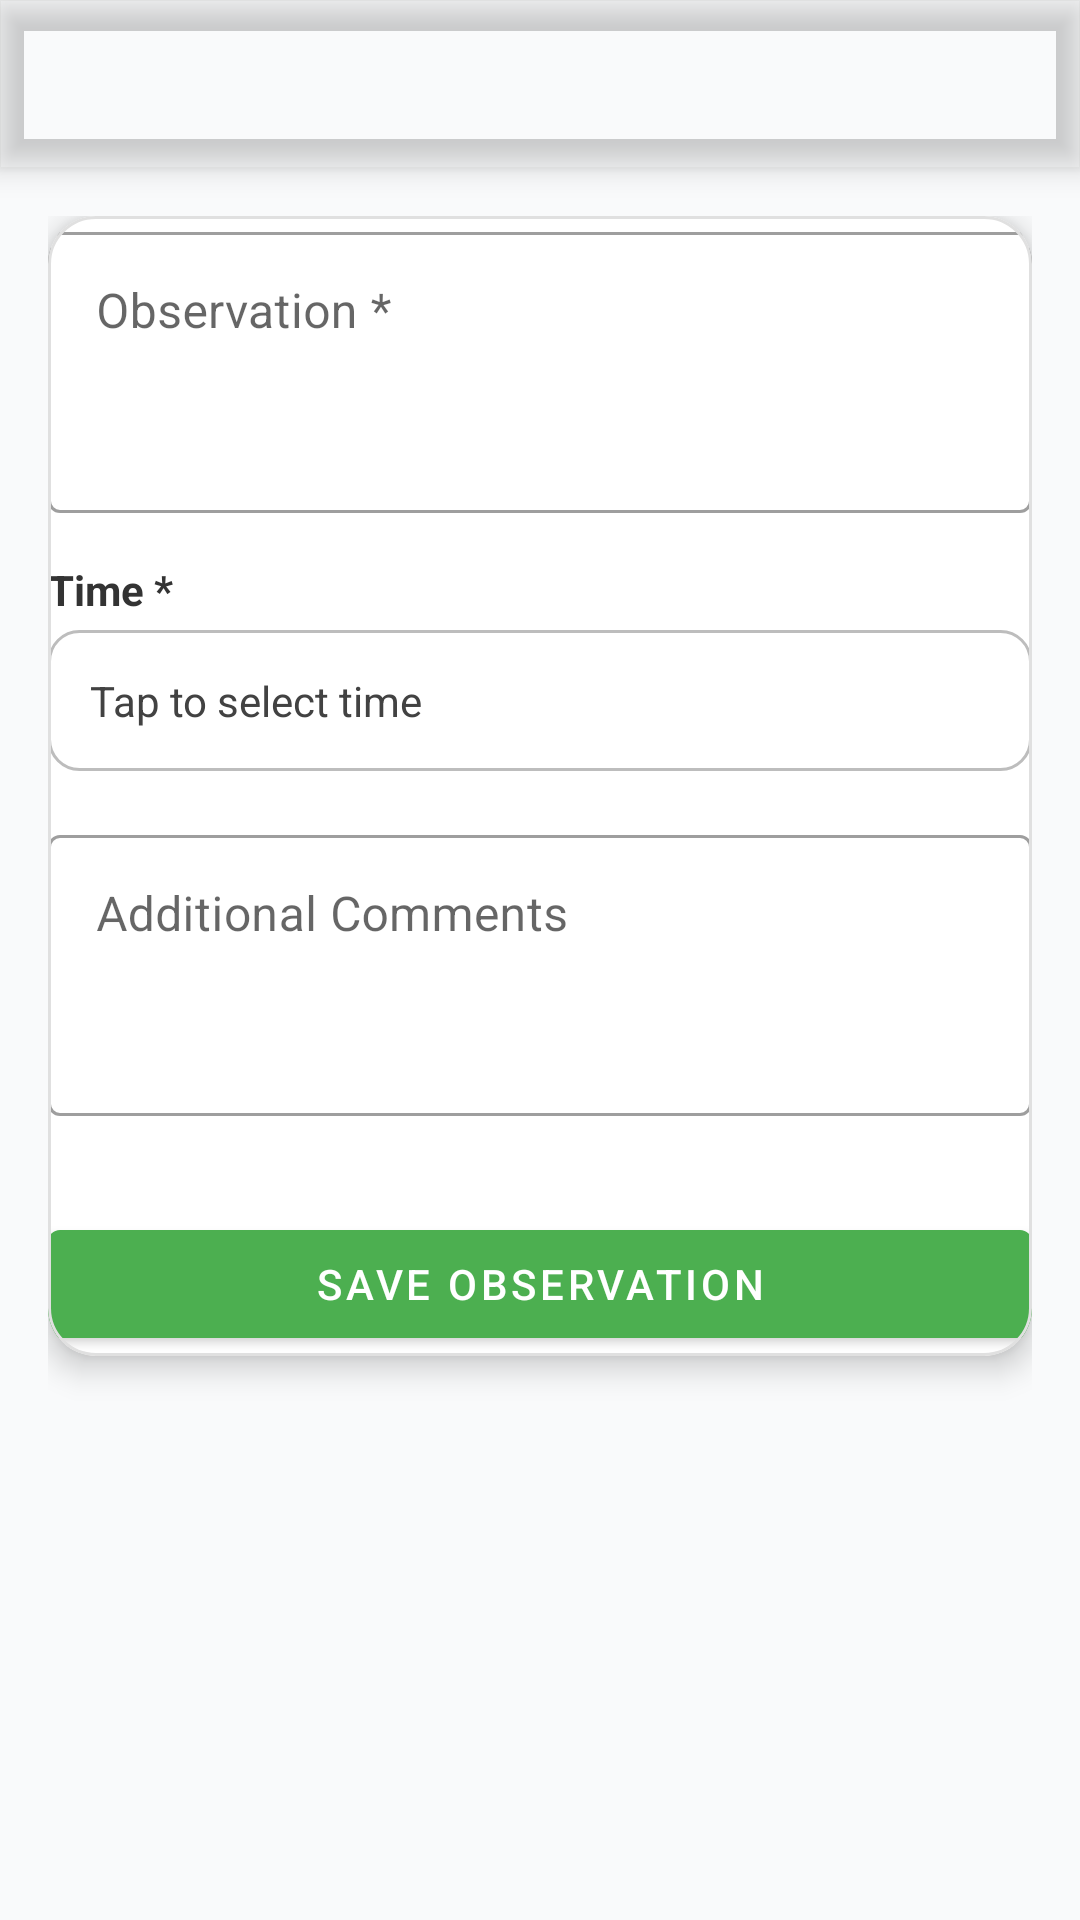

Write the Android layout XML for this screen, with the resource values it uses.
<!-- AndroidManifest.xml: application theme Theme.MHike -->
<!-- res/layout/activity_add_observation.xml -->
<?xml version="1.0" encoding="utf-8"?>
<androidx.coordinatorlayout.widget.CoordinatorLayout
    xmlns:android="http://schemas.android.com/apk/res/android"
    xmlns:app="http://schemas.android.com/apk/res-auto"
    xmlns:tools="http://schemas.android.com/tools"
    android:layout_width="match_parent"
    android:layout_height="match_parent"
    android:background="#F9FAFB"
    tools:context=".AddObservationActivity">

    
    <com.google.android.material.appbar.MaterialToolbar
        android:id="@+id/topAppBar"
        android:layout_width="match_parent"
        android:layout_height="?attr/actionBarSize"
        android:backgroundTint="#2E7D32"
        android:title="🌿 Add New Observation"
        android:titleTextColor="@android:color/white"
        android:elevation="6dp" />

    
    <ScrollView
        android:layout_width="match_parent"
        android:layout_height="match_parent"
        android:layout_marginTop="?attr/actionBarSize"
        android:padding="16dp">

        <LinearLayout
            android:orientation="vertical"
            android:layout_width="match_parent"
            android:layout_height="wrap_content">

            
            <com.google.android.material.card.MaterialCardView
                android:layout_width="match_parent"
                android:layout_height="wrap_content"
                app:cardCornerRadius="16dp"
                app:cardElevation="6dp"
                app:strokeWidth="1dp"
                app:strokeColor="#E0E0E0"
                android:padding="16dp"
                android:layout_marginBottom="90dp">

                <LinearLayout
                    android:orientation="vertical"
                    android:layout_width="match_parent"
                    android:layout_height="wrap_content">

                    
                    <com.google.android.material.textfield.TextInputLayout
                        android:layout_width="match_parent"
                        android:layout_height="wrap_content"
                        android:hint="Observation *"
                        style="@style/Widget.MaterialComponents.TextInputLayout.OutlinedBox"
                        android:layout_marginBottom="16dp">

                        <com.google.android.material.textfield.TextInputEditText
                            android:id="@+id/etObservation"
                            android:layout_width="match_parent"
                            android:layout_height="wrap_content"
                            android:minLines="3"
                            android:gravity="top"
                            android:inputType="textMultiLine" />
                    </com.google.android.material.textfield.TextInputLayout>

                    
                    <TextView
                        android:layout_width="wrap_content"
                        android:layout_height="wrap_content"
                        android:text="Time *"
                        android:textStyle="bold"
                        android:textColor="#333"
                        android:layout_marginBottom="4dp" />

                    <TextView
                        android:id="@+id/tvTime"
                        android:layout_width="match_parent"
                        android:layout_height="wrap_content"
                        android:padding="14dp"
                        android:layout_marginBottom="16dp"
                        android:background="@drawable/selector"
                        android:text="Tap to select time"
                        android:textColor="#424242"
                        android:gravity="center_vertical"
                        android:drawablePadding="8dp"
                        android:clickable="true"
                        android:focusable="true" />

                    
                    <com.google.android.material.textfield.TextInputLayout
                        android:layout_width="match_parent"
                        android:layout_height="wrap_content"
                        android:hint="Additional Comments"
                        style="@style/Widget.MaterialComponents.TextInputLayout.OutlinedBox"
                        android:layout_marginBottom="24dp">

                        <com.google.android.material.textfield.TextInputEditText
                            android:id="@+id/etComment"
                            android:layout_width="match_parent"
                            android:layout_height="wrap_content"
                            android:minLines="3"
                            android:gravity="top"
                            android:inputType="textMultiLine" />
                    </com.google.android.material.textfield.TextInputLayout>

                    
                    <com.google.android.material.button.MaterialButton
                        android:id="@+id/btnSaveObservation"
                        android:layout_width="match_parent"
                        android:layout_height="wrap_content"
                        android:text="Save Observation"
                        android:textAllCaps="true"
                        android:textColor="@android:color/white"
                        app:backgroundTint="#4CAF50"
                        android:layout_marginTop="8dp"
                        android:elevation="5dp" />

                </LinearLayout>
            </com.google.android.material.card.MaterialCardView>
        </LinearLayout>
    </ScrollView>
</androidx.coordinatorlayout.widget.CoordinatorLayout>
<!-- resources referenced by this layout -->
<resources>
  <!-- drawable selector (drawable) -->
  <?xml version="1.0" encoding="utf-8"?>
  <shape xmlns:android="http://schemas.android.com/apk/res/android" android:shape="rectangle">
      <solid android:color="@android:color/white" />
      <stroke android:color="#BDBDBD" android:width="1dp" />
      <corners android:radius="10dp" />
  </shape>
  <style name="Theme.MHike" parent="Theme.MaterialComponents.DayNight.NoActionBar">
  
      
          <item name="colorPrimary">@color/purple_500</item>
          <item name="colorPrimaryVariant">@color/purple_700</item>
          <item name="colorOnPrimary">@color/white</item>
          
          <item name="colorSecondary">@color/teal_200</item>
          <item name="colorSecondaryVariant">@color/teal_700</item>
          <item name="colorOnSecondary">@color/black</item>
          
          <item name="android:statusBarColor">?attr/colorPrimaryVariant</item>
          
      </style>
  <!-- not gathered from this repository: default colours our renderer supplied (Android Studio template values) -->
  <color name="purple_500">#FF6200EE</color>
  <color name="purple_700">#FF3700B3</color>
  <color name="teal_200">#FF03DAC5</color>
  <color name="teal_700">#FF018786</color>
  <color name="black">#FF000000</color>
  <color name="white">#FFFFFFFF</color>
</resources>
